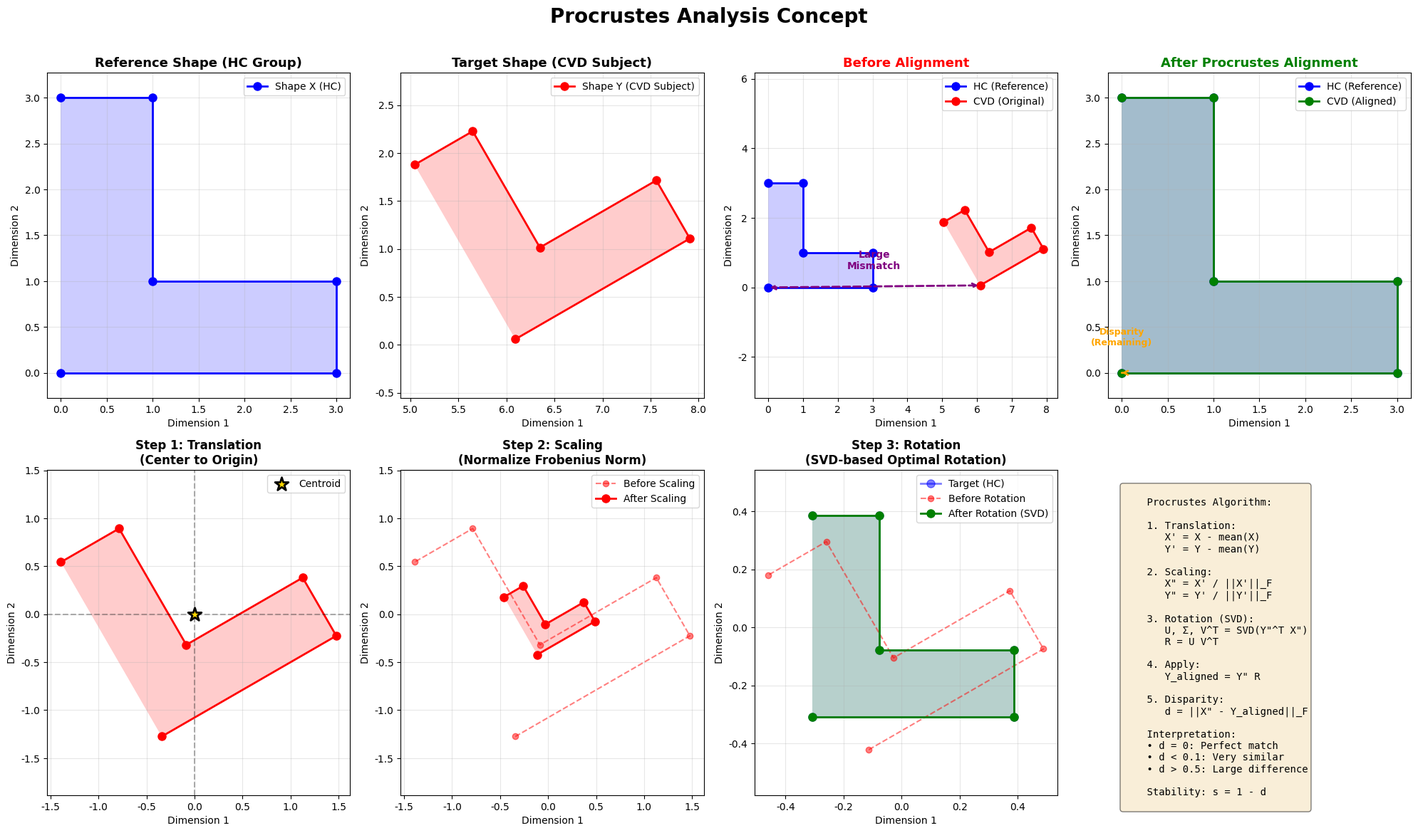

Recreate this plot in Python. (Note: this script raises an exception after producing the figure.)
#!/usr/bin/env python3
"""
Procrustes 개념 설명 Figure 생성
================================

Procrustes analysis의 핵심 개념을 시각적으로 설명하는 figure 생성
- Translation (평행이동)
- Scaling (크기 조정)
- Rotation (회전)
- Before/After 비교
"""

import numpy as np
import matplotlib.pyplot as plt
import matplotlib.patches as patches
from matplotlib.patches import FancyArrowPatch
from mpl_toolkits.mplot3d import Axes3D

# Set up matplotlib with English fonts
plt.rcParams['font.family'] = 'DejaVu Sans'
plt.rcParams['axes.unicode_minus'] = False


def create_shape_data():
    """Create two simple shapes for demonstration"""
    # Shape 1: Original "L" shape
    shape1 = np.array([
        [0, 0],
        [3, 0],
        [3, 1],
        [1, 1],
        [1, 3],
        [0, 3]
    ])

    # Shape 2: Same L shape but translated, scaled, and rotated
    # First translate
    shape2 = shape1 + np.array([5, 2])

    # Then scale
    shape2 = shape2 * 0.7

    # Then rotate by 30 degrees
    theta = np.radians(30)
    rotation_matrix = np.array([
        [np.cos(theta), -np.sin(theta)],
        [np.sin(theta), np.cos(theta)]
    ])
    center = shape2.mean(axis=0)
    shape2 = (shape2 - center) @ rotation_matrix.T + center + np.array([2, -1])

    return shape1, shape2


def procrustes_simple(X, Y):
    """
    Simple Procrustes alignment

    Returns aligned Y to match X
    """
    # 1. Center both shapes (Translation)
    X_center = X.mean(axis=0)
    Y_center = Y.mean(axis=0)

    X_centered = X - X_center
    Y_centered = Y - Y_center

    # 2. Normalize (Scaling)
    X_norm = np.linalg.norm(X_centered)
    Y_norm = np.linalg.norm(Y_centered)

    X_normalized = X_centered / X_norm
    Y_normalized = Y_centered / Y_norm

    # 3. Find optimal rotation (SVD)
    U, S, Vt = np.linalg.svd(Y_normalized.T @ X_normalized)
    R = U @ Vt

    # 4. Apply transformation
    Y_aligned = Y_normalized @ R

    # Scale back to X's scale
    Y_aligned = Y_aligned * X_norm + X_center

    return Y_aligned, X_centered, Y_centered, X_normalized, Y_normalized


def create_procrustes_concept_figure():
    """Create comprehensive Procrustes concept explanation figure"""

    fig = plt.figure(figsize=(20, 12))

    # Main title
    fig.suptitle('Procrustes Analysis Concept',
                 fontsize=20, fontweight='bold', y=0.98)

    # Create shape data
    shape_X, shape_Y_original = create_shape_data()
    shape_Y_aligned, X_cent, Y_cent, X_norm, Y_norm = procrustes_simple(shape_X, shape_Y_original)

    # === Row 1: Original Shapes ===
    ax1 = plt.subplot(2, 4, 1)
    ax1.plot(shape_X[:, 0], shape_X[:, 1], 'bo-', linewidth=2, markersize=8, label='Shape X (HC)')
    ax1.fill(shape_X[:, 0], shape_X[:, 1], 'blue', alpha=0.2)
    ax1.set_title('Reference Shape (HC Group)', fontsize=13, fontweight='bold')
    ax1.set_xlabel('Dimension 1')
    ax1.set_ylabel('Dimension 2')
    ax1.legend()
    ax1.grid(True, alpha=0.3)
    ax1.axis('equal')

    ax2 = plt.subplot(2, 4, 2)
    ax2.plot(shape_Y_original[:, 0], shape_Y_original[:, 1], 'ro-',
             linewidth=2, markersize=8, label='Shape Y (CVD Subject)')
    ax2.fill(shape_Y_original[:, 0], shape_Y_original[:, 1], 'red', alpha=0.2)
    ax2.set_title('Target Shape (CVD Subject)', fontsize=13, fontweight='bold')
    ax2.set_xlabel('Dimension 1')
    ax2.set_ylabel('Dimension 2')
    ax2.legend()
    ax2.grid(True, alpha=0.3)
    ax2.axis('equal')

    # === Overlay: Before alignment ===
    ax3 = plt.subplot(2, 4, 3)
    ax3.plot(shape_X[:, 0], shape_X[:, 1], 'bo-', linewidth=2, markersize=8, label='HC (Reference)')
    ax3.fill(shape_X[:, 0], shape_X[:, 1], 'blue', alpha=0.2)
    ax3.plot(shape_Y_original[:, 0], shape_Y_original[:, 1], 'ro-',
             linewidth=2, markersize=8, label='CVD (Original)')
    ax3.fill(shape_Y_original[:, 0], shape_Y_original[:, 1], 'red', alpha=0.2)
    ax3.set_title('Before Alignment', fontsize=13, fontweight='bold', color='red')
    ax3.set_xlabel('Dimension 1')
    ax3.set_ylabel('Dimension 2')
    ax3.legend()
    ax3.grid(True, alpha=0.3)
    ax3.axis('equal')

    # Add arrow showing misalignment
    ax3.annotate('', xy=(shape_X[0, 0], shape_X[0, 1]),
                xytext=(shape_Y_original[0, 0], shape_Y_original[0, 1]),
                arrowprops=dict(arrowstyle='<->', color='purple', lw=2, linestyle='dashed'))
    ax3.text((shape_X[0, 0] + shape_Y_original[0, 0])/2,
            (shape_X[0, 1] + shape_Y_original[0, 1])/2 + 0.5,
            'Large\nMismatch', ha='center', fontsize=10, color='purple', fontweight='bold')

    # === Overlay: After alignment ===
    ax4 = plt.subplot(2, 4, 4)
    ax4.plot(shape_X[:, 0], shape_X[:, 1], 'bo-', linewidth=2, markersize=8, label='HC (Reference)')
    ax4.fill(shape_X[:, 0], shape_X[:, 1], 'blue', alpha=0.2)
    ax4.plot(shape_Y_aligned[:, 0], shape_Y_aligned[:, 1], 'go-',
             linewidth=2, markersize=8, label='CVD (Aligned)')
    ax4.fill(shape_Y_aligned[:, 0], shape_Y_aligned[:, 1], 'green', alpha=0.2)
    ax4.set_title('After Procrustes Alignment', fontsize=13, fontweight='bold', color='green')
    ax4.set_xlabel('Dimension 1')
    ax4.set_ylabel('Dimension 2')
    ax4.legend()
    ax4.grid(True, alpha=0.3)
    ax4.axis('equal')

    # Add arrow showing remaining difference
    dist = np.linalg.norm(shape_X[0] - shape_Y_aligned[0])
    ax4.annotate('', xy=(shape_X[0, 0], shape_X[0, 1]),
                xytext=(shape_Y_aligned[0, 0], shape_Y_aligned[0, 1]),
                arrowprops=dict(arrowstyle='<->', color='orange', lw=2))
    ax4.text((shape_X[0, 0] + shape_Y_aligned[0, 0])/2,
            (shape_X[0, 1] + shape_Y_aligned[0, 1])/2 + 0.3,
            'Disparity\n(Remaining)', ha='center', fontsize=9,
            color='orange', fontweight='bold')

    # === Row 2: Step-by-step transformation ===

    # Step 1: Translation
    ax5 = plt.subplot(2, 4, 5)
    Y_translated = shape_Y_original - shape_Y_original.mean(axis=0)
    ax5.plot(Y_translated[:, 0], Y_translated[:, 1], 'ro-', linewidth=2, markersize=8)
    ax5.fill(Y_translated[:, 0], Y_translated[:, 1], 'red', alpha=0.2)
    ax5.axhline(0, color='k', linestyle='--', alpha=0.3)
    ax5.axvline(0, color='k', linestyle='--', alpha=0.3)
    ax5.scatter([0], [0], s=200, c='gold', marker='*', edgecolors='black', linewidths=2,
               label='Centroid', zorder=5)
    ax5.set_title('Step 1: Translation\n(Center to Origin)', fontsize=12, fontweight='bold')
    ax5.set_xlabel('Dimension 1')
    ax5.set_ylabel('Dimension 2')
    ax5.legend()
    ax5.grid(True, alpha=0.3)
    ax5.axis('equal')

    # Step 2: Scaling
    ax6 = plt.subplot(2, 4, 6)
    # Show both original and scaled
    ax6.plot(Y_cent[:, 0], Y_cent[:, 1], 'r--o', linewidth=1.5, markersize=6,
            alpha=0.5, label='Before Scaling')
    ax6.plot(Y_norm[:, 0], Y_norm[:, 1], 'ro-', linewidth=2, markersize=8,
            label='After Scaling')
    ax6.fill(Y_norm[:, 0], Y_norm[:, 1], 'red', alpha=0.2)
    ax6.set_title('Step 2: Scaling\n(Normalize Frobenius Norm)', fontsize=12, fontweight='bold')
    ax6.set_xlabel('Dimension 1')
    ax6.set_ylabel('Dimension 2')
    ax6.legend()
    ax6.grid(True, alpha=0.3)
    ax6.axis('equal')

    # Step 3: Rotation
    ax7 = plt.subplot(2, 4, 7)
    # Show target shape (X) and Y before/after rotation
    ax7.plot(X_norm[:, 0], X_norm[:, 1], 'bo-', linewidth=2, markersize=8,
            label='Target (HC)', alpha=0.5)
    ax7.fill(X_norm[:, 0], X_norm[:, 1], 'blue', alpha=0.1)

    ax7.plot(Y_norm[:, 0], Y_norm[:, 1], 'r--o', linewidth=1.5, markersize=6,
            alpha=0.5, label='Before Rotation')

    # Get aligned version in normalized space
    U, S, Vt = np.linalg.svd(Y_norm.T @ X_norm)
    R = U @ Vt
    Y_rotated = Y_norm @ R

    ax7.plot(Y_rotated[:, 0], Y_rotated[:, 1], 'go-', linewidth=2, markersize=8,
            label='After Rotation (SVD)')
    ax7.fill(Y_rotated[:, 0], Y_rotated[:, 1], 'green', alpha=0.2)

    ax7.set_title('Step 3: Rotation\n(SVD-based Optimal Rotation)', fontsize=12, fontweight='bold')
    ax7.set_xlabel('Dimension 1')
    ax7.set_ylabel('Dimension 2')
    ax7.legend()
    ax7.grid(True, alpha=0.3)
    ax7.axis('equal')

    # Step 4: Formula and interpretation
    ax8 = plt.subplot(2, 4, 8)
    ax8.axis('off')

    formula_text = """
    Procrustes Algorithm:

    1. Translation:
       X' = X - mean(X)
       Y' = Y - mean(Y)

    2. Scaling:
       X" = X' / ||X'||_F
       Y" = Y' / ||Y'||_F

    3. Rotation (SVD):
       U, Σ, V^T = SVD(Y"^T X")
       R = U V^T

    4. Apply:
       Y_aligned = Y" R

    5. Disparity:
       d = ||X" - Y_aligned||_F

    Interpretation:
    • d = 0: Perfect match
    • d < 0.1: Very similar
    • d > 0.5: Large difference

    Stability: s = 1 - d
    """

    ax8.text(0.05, 0.95, formula_text, transform=ax8.transAxes,
            fontsize=10, verticalalignment='top', family='monospace',
            bbox=dict(boxstyle='round', facecolor='wheat', alpha=0.5))

    plt.tight_layout(rect=[0, 0, 1, 0.97])

    # Save
    output_path = '/Users/jinilkim/Library/CloudStorage/OneDrive-Personal/Projects/colorBlind_analysis/results/group_level/procrustes_concept.png'
    plt.savefig(output_path, dpi=300, bbox_inches='tight')
    print(f"✓ Saved: {output_path}")
    plt.close()


def create_simple_procrustes_diagram():
    """Create a simpler, more intuitive diagram"""

    fig, axes = plt.subplots(2, 3, figsize=(18, 12))
    fig.suptitle('Procrustes Analysis: Simple Explanation',
                 fontsize=18, fontweight='bold')

    # Row 1: Conceptual explanation with simple shapes
    # Panel 1: Two different "brains"
    ax = axes[0, 0]
    brain1_x = [0, 1, 2, 2.5, 2, 1, 0]
    brain1_y = [0, 0.5, 0.8, 1, 1.2, 1.2, 0.8]

    brain2_x = np.array([3, 4, 5, 5.5, 5, 4, 3]) + 2
    brain2_y = np.array([0, 0.5, 0.8, 1, 1.2, 1.2, 0.8]) * 0.7 + 1.5

    ax.plot(brain1_x, brain1_y, 'b-o', linewidth=3, markersize=10, label='HC Brain')
    ax.fill(brain1_x, brain1_y, 'blue', alpha=0.2)

    ax.plot(brain2_x, brain2_y, 'r-o', linewidth=3, markersize=10, label='CVD Brain')
    ax.fill(brain2_x, brain2_y, 'red', alpha=0.2)

    ax.set_title('Problem: Different Position/Size/Orientation',
                fontsize=14, fontweight='bold')
    ax.legend(fontsize=12)
    ax.axis('equal')
    ax.set_xlim(-1, 9)
    ax.set_ylim(-1, 4)
    ax.grid(True, alpha=0.3)

    # Panel 2: Arrow showing transformation
    ax = axes[0, 1]
    # Removed textbox per user request

    ax.annotate('', xy=(0.5, 0.3), xytext=(0.5, 0.8),
               arrowprops=dict(arrowstyle='->', lw=5, color='darkblue'))

    ax.text(0.5, 0.15, '1. Move to same center\n2. Resize to same scale\n3. Rotate to match',
           ha='center', va='center', fontsize=14,
           bbox=dict(boxstyle='round', facecolor='lightyellow', alpha=0.8))

    ax.set_xlim(0, 1)
    ax.set_ylim(0, 1)
    ax.axis('off')

    # Panel 3: Aligned result
    ax = axes[0, 2]
    # Show both overlapping
    ax.plot(brain1_x, brain1_y, 'b-o', linewidth=3, markersize=10, label='HC Brain', alpha=0.7)
    ax.fill(brain1_x, brain1_y, 'blue', alpha=0.2)

    # Aligned CVD (approximately)
    brain2_aligned_x = np.array([3, 4, 5, 5.5, 5, 4, 3]) - 3.75
    brain2_aligned_y = np.array([0, 0.5, 0.8, 1, 1.2, 1.2, 0.8]) - 0.1

    ax.plot(brain2_aligned_x, brain2_aligned_y, 'g-o', linewidth=3, markersize=10,
           label='CVD Brain (Aligned)', alpha=0.7)
    ax.fill(brain2_aligned_x, brain2_aligned_y, 'green', alpha=0.2)

    ax.set_title('Result: Same Coordinate System',
                fontsize=14, fontweight='bold', color='green')
    ax.legend(fontsize=12)
    ax.axis('equal')
    ax.set_xlim(-1, 3)
    ax.set_ylim(-1, 2)
    ax.grid(True, alpha=0.3)

    # Row 2: Application to our study
    # Panel 4: Color representation
    ax = axes[1, 0]

    # Draw color wheel representation
    angles = np.linspace(0, 2*np.pi, 9)
    x_circle = np.cos(angles)
    y_circle = np.sin(angles)

    colors_hc = ['red', 'orange', 'yellow', 'lime', 'cyan', 'blue', 'purple', 'magenta']
    for i in range(8):
        ax.plot([0, x_circle[i]], [0, y_circle[i]], 'b-', linewidth=2, alpha=0.5)
        ax.scatter(x_circle[i], y_circle[i], s=300, c=colors_hc[i],
                  edgecolors='blue', linewidths=3, zorder=5)

    ax.scatter(0, 0, s=500, c='white', marker='o', edgecolors='black', linewidths=3)
    ax.text(0, 0, 'HC', ha='center', va='center', fontsize=14, fontweight='bold')

    ax.set_title('HC Color Representation\n(8 colors in brain space)',
                fontsize=13, fontweight='bold')
    ax.set_xlim(-1.5, 1.5)
    ax.set_ylim(-1.5, 1.5)
    ax.axis('equal')
    ax.grid(True, alpha=0.3)

    # Panel 5: CVD representation (distorted)
    ax = axes[1, 1]

    # Distort the circle (compress red-green axis)
    x_circle_cvd = x_circle * np.array([1, 0.9, 0.7, 0.6, 0.7, 0.9, 1, 1, 1])
    y_circle_cvd = y_circle * np.array([0.6, 0.7, 0.9, 1, 1.1, 1.1, 1, 0.8, 0.6])

    # Also shift it
    x_circle_cvd = x_circle_cvd + 0.3
    y_circle_cvd = y_circle_cvd - 0.2

    for i in range(8):
        ax.plot([0.3, x_circle_cvd[i]], [-0.2, y_circle_cvd[i]], 'r-', linewidth=2, alpha=0.5)
        ax.scatter(x_circle_cvd[i], y_circle_cvd[i], s=300, c=colors_hc[i],
                  edgecolors='red', linewidths=3, zorder=5)

    ax.scatter(0.3, -0.2, s=500, c='white', marker='o', edgecolors='black', linewidths=3)
    ax.text(0.3, -0.2, 'CVD', ha='center', va='center', fontsize=14, fontweight='bold')

    ax.set_title('CVD Color Representation\n(Distorted + Shifted)',
                fontsize=13, fontweight='bold')
    ax.set_xlim(-1.5, 1.5)
    ax.set_ylim(-1.5, 1.5)
    ax.axis('equal')
    ax.grid(True, alpha=0.3)

    # Panel 6: Aligned and systematic difference
    ax = axes[1, 2]

    # After alignment, CVD should be close to HC but with systematic pattern
    x_circle_cvd_aligned = x_circle_cvd - 0.3
    y_circle_cvd_aligned = y_circle_cvd + 0.2

    for i in range(8):
        # Draw HC
        ax.plot([0, x_circle[i]], [0, y_circle[i]], 'b-', linewidth=2, alpha=0.3)
        ax.scatter(x_circle[i], y_circle[i], s=300, c=colors_hc[i],
                  edgecolors='blue', linewidths=2, alpha=0.5, zorder=3)

        # Draw CVD aligned
        ax.plot([0, x_circle_cvd_aligned[i]], [0, y_circle_cvd_aligned[i]],
               'g-', linewidth=2, alpha=0.5)
        ax.scatter(x_circle_cvd_aligned[i], y_circle_cvd_aligned[i], s=300, c=colors_hc[i],
                  edgecolors='green', linewidths=3, zorder=5)

        # Draw difference arrow
        ax.annotate('', xy=(x_circle[i], y_circle[i]),
                   xytext=(x_circle_cvd_aligned[i], y_circle_cvd_aligned[i]),
                   arrowprops=dict(arrowstyle='->', lw=2, color='purple', alpha=0.7))

    ax.scatter(0, 0, s=500, c='white', marker='o', edgecolors='black', linewidths=3)
    ax.text(0, 0, 'Aligned', ha='center', va='center', fontsize=11, fontweight='bold')

    ax.set_title('After Alignment:\nSystematic Difference (T) Visible',
                fontsize=13, fontweight='bold', color='purple')
    ax.set_xlim(-1.5, 1.5)
    ax.set_ylim(-1.5, 1.5)
    ax.axis('equal')
    ax.grid(True, alpha=0.3)

    plt.tight_layout(rect=[0, 0, 1, 0.97])

    # Save
    output_path = '/Users/jinilkim/Library/CloudStorage/OneDrive-Personal/Projects/colorBlind_analysis/results/group_level/procrustes_concept_simple.png'
    plt.savefig(output_path, dpi=300, bbox_inches='tight')
    print(f"✓ Saved: {output_path}")
    plt.close()


if __name__ == '__main__':
    print("Creating Procrustes concept figures...")
    print("\n1. Technical version...")
    create_procrustes_concept_figure()

    print("\n2. Simple explanation version...")
    create_simple_procrustes_diagram()

    print("\n✓ Done! Figures saved to results/group_level/")
